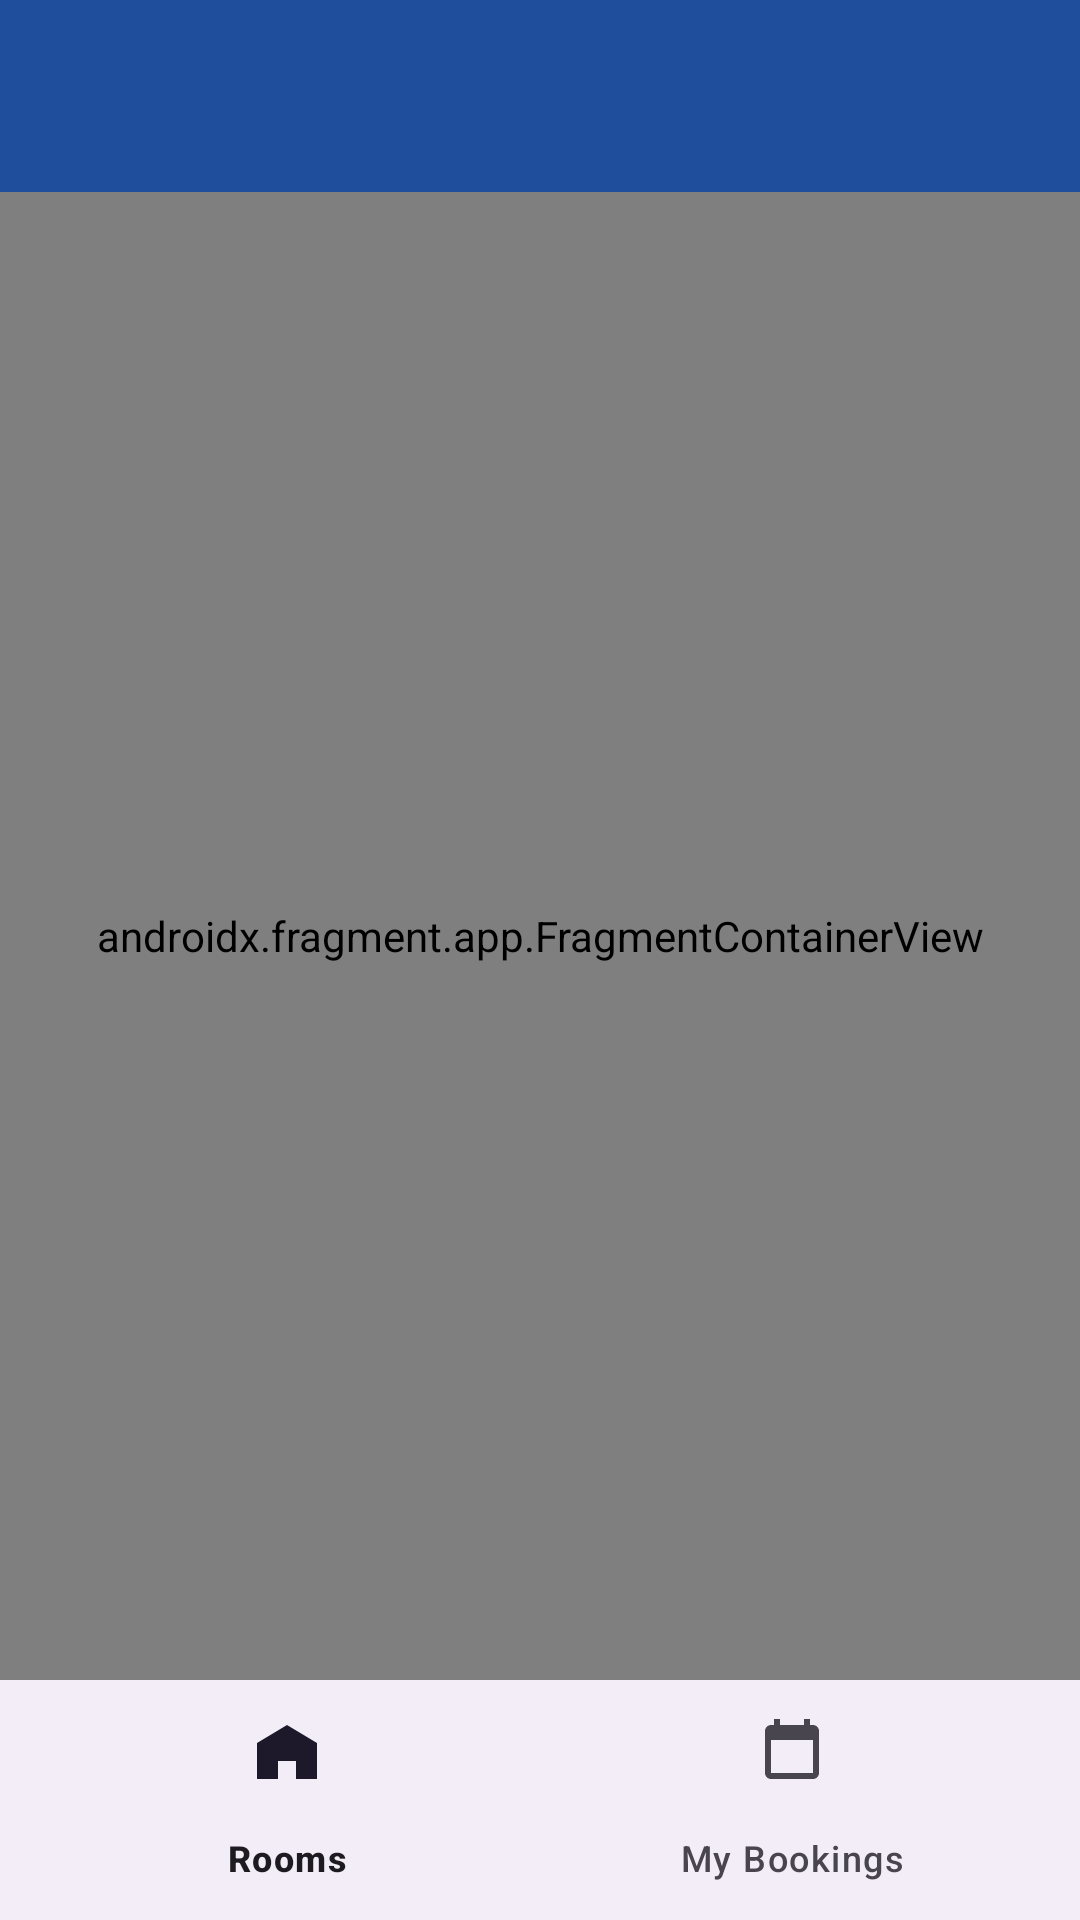

Write the Android layout XML for this screen, with the resource values it uses.
<!-- AndroidManifest.xml: application theme Theme.JEICampusBooking -->
<!-- res/layout/activity_main.xml -->
<?xml version="1.0" encoding="utf-8"?>
<LinearLayout xmlns:android="http://schemas.android.com/apk/res/android"
    xmlns:app="http://schemas.android.com/apk/res-auto"
    android:id="@+id/root"
    android:layout_width="match_parent"
    android:layout_height="match_parent"
    android:orientation="vertical">

    <com.google.android.material.appbar.MaterialToolbar
        android:id="@+id/toolbar"
        android:layout_width="match_parent"
        android:layout_height="?attr/actionBarSize"
        android:background="@color/jei_blue"
        android:theme="@style/ThemeOverlay.AppCompat.Dark.ActionBar"
        app:navigationIconTint="@color/white"
        app:titleTextColor="@color/white" />

    <androidx.fragment.app.FragmentContainerView
        android:id="@+id/nav_host_fragment"
        android:name="androidx.navigation.fragment.NavHostFragment"
        android:layout_width="match_parent"
        android:layout_height="0dp"
        android:layout_weight="1"
        app:defaultNavHost="true"
        app:navGraph="@navigation/nav_graph" />

    <com.google.android.material.bottomnavigation.BottomNavigationView
        android:id="@+id/bottom_nav"
        android:layout_width="match_parent"
        android:layout_height="wrap_content"
        app:menu="@menu/bottom_nav_menu" />
</LinearLayout>
<!-- resources referenced by this layout -->
<resources>
  <color name="jei_blue">#1F4E9C</color>
  <color name="white">#FFFFFFFF</color>
  <style name="Theme.JEICampusBooking" parent="Theme.Material3.Light.NoActionBar">
          <item name="colorPrimary">@color/jei_blue</item>
          <item name="colorOnPrimary">@color/white</item>
          <item name="colorPrimaryContainer">@color/jei_blue_light</item>
          <item name="colorSecondary">@color/jei_accent</item>
          <item name="android:statusBarColor">@color/jei_blue_dark</item>
      </style>
  <color name="jei_blue_light">#DCE6F7</color>
  <color name="jei_accent">#F2A900</color>
  <color name="jei_blue_dark">#143670</color>
</resources>
